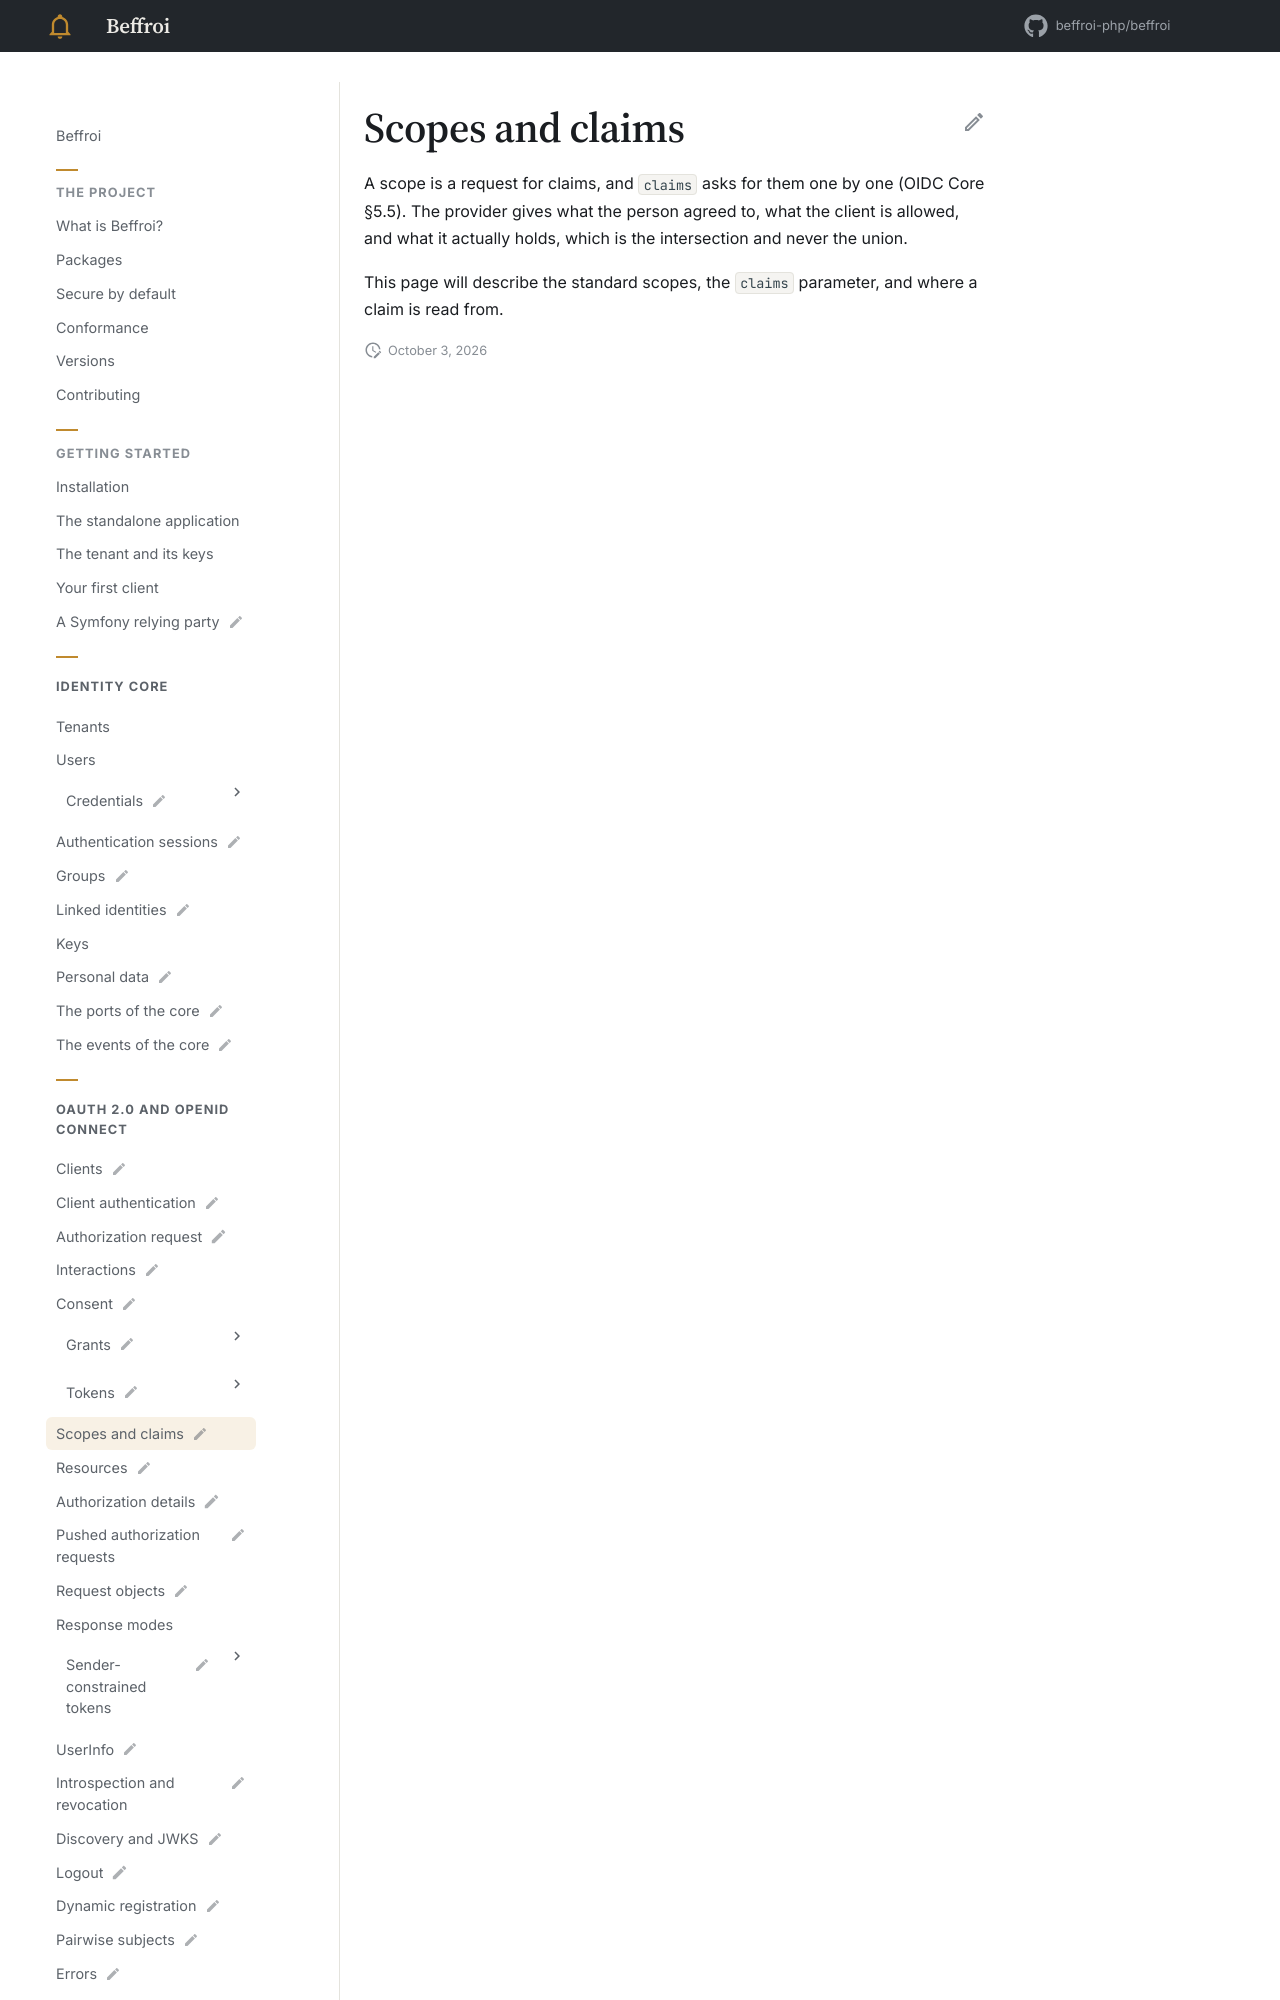

repository: beffroi-php/docs · page: 0.1/oidc/scopes-and-claims/index.html · generator: mkdocs

---
title: Scopes and claims
status: draft
description: What a client may ask for, and what it is told.
---

# Scopes and claims

A scope is a request for claims, and `claims` asks for them one by one (OIDC Core §5.5). The provider gives
what the person agreed to, what the
